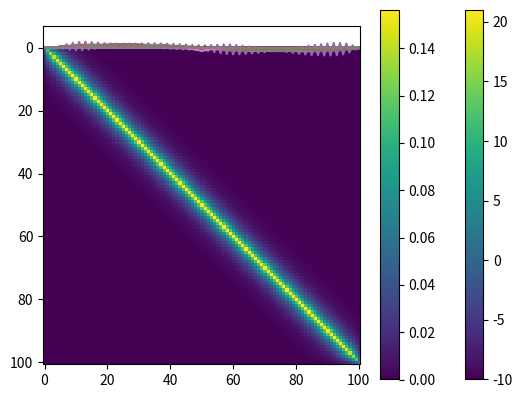

Generate this figure with matplotlib:
import numpy as np
import matplotlib.pyplot as plt

nxp=101; nxc=nxp-1; xTot=1.0; 
dx=xTot/nxc; xMin=-xTot/2.0; xMax=xTot/2.0
steps=1000; totalTime=1.0; plotEverySteps = 100; 
deltaTime=totalTime/steps
diffusivity=1e-1; r = deltaTime*diffusivity/(dx*dx)

X = np.arange(nxp)*dx+xMin
T = np.sin(2*np.pi*X)

print('r=',r)
DT=np.zeros(nxp)
for time in np.arange(35):
    DT[1:nxp-1]=T[0:nxp-2]-2*T[1:nxp-1]+T[2:nxp]
    T += r * DT
    print(time,np.max(T));
    plt.plot(T)

# Here write your solution




# here you can write your solution





import numpy as np

def tridiagDense(r, nxp, k1=-1, k2=0, k3=1):
    a = np.ones(nxp-1)*(-r)
    b = np.ones(nxp)*(2.*r)
    return np.diag(a, k1) + np.diag(b, k2) + np.diag(a, k3)

nxp=101; nxc=nxp-1; xTot=1.0; dx=xTot/nxc; xMin=-xTot/2.0; xMax=xTot/2.0
steps=100; totalTime=1.0; plotEverySteps = 1; deltaTime=totalTime/steps
diffusivity=1e-1; r = deltaTime*diffusivity/(dx*dx); print('r:',r) 

IA = np.identity(nxp)+tridiagDense(r,nxp) # I+A
B = np.linalg.inv(IA) # inverse dense matrix

# initialization
X = np.arange(nxp)*dx+xMin 
T = np.sin(2*np.pi*X)

for time in np.arange(steps):
    T = B.dot(T)  #temperature at t + deltaTime
    plt.plot(T)
    

# here write your solution





plt.imshow(IA);plt.colorbar();plt.show()
plt.imshow(B);plt.colorbar();plt.show()

plt.plot(IA[nxp//2]/IA.max())
plt.plot(B[nxp//2]/B.max())
plt.show()


# here write your solution






import scipy.sparse as sparse
import scipy.sparse.linalg as la

def tridiagSparse(r, nxp, k1=-1, k2=0, k3=1):
    a = np.ones(nxp)*(-r)
    b = np.ones(nxp)*(2.*r)
    return sparse.dia_matrix(([a,b,a],[k1,k2,k3]),shape=(nxp,nxp)).tocsc()
    
IA = sparse.eye(nxp).tocsc()+tridiagSparse(r,nxp)
B = la.inv(IA)

import time
IA = sparse.eye(nxp).tocsc()+tridiagSparse(r,nxp)
B = (la.inv(IA)).todense()
#print(r)
#plt.imshow(IA.todense());plt.colorbar();plt.show()
#plt.imshow(B);plt.colorbar();plt.show()
#print(B.shape)
t0=time.time()
T = np.sin(2*np.pi*X)
for thisStep in np.arange(steps):
    T = la.spsolve(IA,T)
print(time.time()-t0)
plt.plot(T)
plt.show()

# Here write your solution




# Here write your solution



